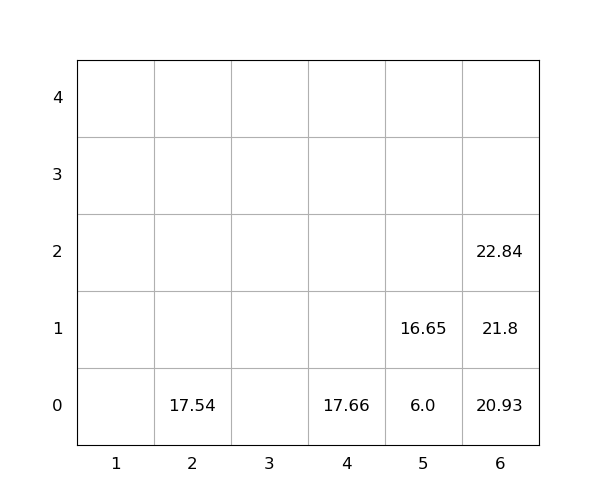

Source data for this figure (header and first rows):
idx, loc_x, loc_y, loc_z, weight, seq, emerg, reloc, size(ft)
1, 4, 0, 0, 17.66, 0, 0, 0, 20
2, 6, 0, 0, 20.93, 0, 0, 0, 20
3, 5, 0, 0, 6.0, 1, 0, 0, 20
4, 6, 0, 1, 21.8, 2, 0, 0, 20
5, 2, 0, 0, 17.54, 3, 0, 0, 20
6, 6, 0, 2, 22.84, 4, 0, 0, 20
7, 5, 0, 1, 16.65, 5, 0, 0, 20
